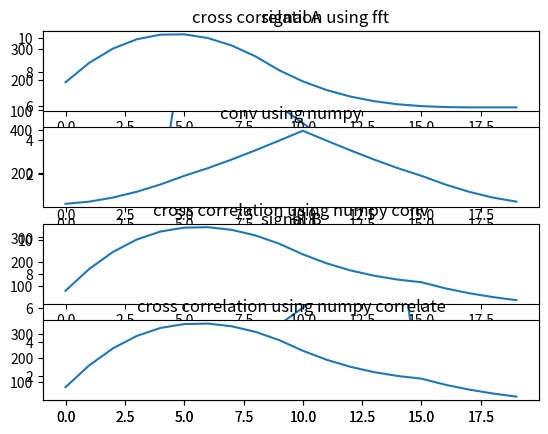

Python code for this plot:
import numpy as np
from numpy.fft import fft, ifft, fft2, ifft2, fftshift
import matplotlib.pylab as plt
from statistics import median


# def cross_correlation_manual(x, y):
#     assert len(x) == len(y)
#     l = len(x)
#     cross_corr = []
#     # s means shift
#     for s in range(l): 
#         v = 0
#         x_s = x[]

#         for i in range(len(x_s)):
#             v += x_s[i] * y_s[l-i]
#         cross_corr.append(v)
#     return

def cross_correlation_using_fft(x, y):
    f1 = fft(x)
    f2 = fft(np.flipud(y))
    cc = np.real(ifft(f1 * f2))
    return fftshift(cc)

def cross_corr_conv(x, y):
    a = np.convolve(x, y, 'same')
    return a
 
# # shift < 0 means that y starts 'shift' time steps before x # shift &gt; 0 means that y starts 'shift' time steps after x
# def compute_shift(x, y):
#     assert len(x) == len(y)
#     c = cross_correlation_using_fft(x, y)
#     assert len(c) == len(x)
#     zero_index = int(len(x) / 2) - 1
#     shift = zero_index - np.argmax(abs(c))
#     return shift


# shift < 0 means that y starts 'shift' time steps before x # shift &gt; 0 means that y starts 'shift' time steps after x
def compute_shift(c):
    # assert len(c) == len(x)
    zero_index = int(len(c) / 2) - 1
    shift = zero_index - np.argmax(abs(c-median(c)))
    return shift

def test1():
    l = 20
    a = np.random.rand(l,)
    b = np.random.rand(l,)
    assert len(a) == len(b)

    x = cross_correlation_using_fft(a,b)/len(a)


def test2():
    l = 20
    a = np.cos(np.linspace(-np.pi, np.pi, 20)) + 10
    b = np.sin(np.linspace(-np.pi, np.pi, 20)) + 10

    plt.subplot(2, 1, 1)
    plt.plot(np.linspace(-np.pi, np.pi, 20), a)
    plt.title('signal A')
    plt.xlabel('Angle [rad]')
    plt.ylabel('sin(x)')
    # plt.axis('tight')
    plt.subplot(2, 1, 2)
    plt.plot(np.linspace(-np.pi, np.pi, 20), b)
    plt.title('signal B')
    plt.xlabel('Angle [rad]')
    plt.ylabel('sin(x)')
    # plt.axis('tight')
    plt.show()

    assert len(a) == len(b)

    x = cross_correlation_using_fft(a,b)/len(a)
    plt.subplot(2, 1, 1)
    plt.plot(x)
    plt.title('cross correlation using fft')
    print(len(x),x)

    np_corr = np.correlate(a, b, 'same')
    plt.subplot(2, 1, 2)
    plt.plot(np_corr)
    plt.title('cross correlation using numpy')
    plt.show()
    print(len(np_corr),np_corr)

def test3():
    l = 20
    a = np.cos(np.linspace(-np.pi, np.pi, 20))
    b = np.sin(np.linspace(-np.pi, np.pi, 20))

    plt.subplot(2, 1, 1)
    plt.plot(np.linspace(-np.pi, np.pi, 20), a)
    plt.title('signal A')
    plt.xlabel('Angle [rad]')
    plt.ylabel('sin(x)')
    # plt.axis('tight')
    plt.subplot(2, 1, 2)
    plt.plot(np.linspace(-np.pi, np.pi, 20), b)
    plt.title('signal B')
    plt.xlabel('Angle [rad]')
    plt.ylabel('sin(x)')
    # plt.axis('tight')
    plt.show()

    assert len(a) == len(b)

    x = cross_correlation_using_fft(a,b)/len(a)
    plt.subplot(2, 1, 1)
    plt.plot(x)
    plt.title('cross correlation using fft')
    print(len(x),x)

    np_corr = np.correlate(a, b, 'same')
    plt.subplot(2, 1, 2)
    plt.plot(np_corr)
    plt.title('cross correlation using numpy')
    plt.show()
    print(len(np_corr),np_corr)

def test4_fft_vs_conv_crosscorr():
    # a = np.cos(np.linspace(-np.pi, np.pi, 20))
    # b = np.sin(np.linspace(-np.pi, np.pi, 20))

    # plt.subplot(2, 1, 1)
    # plt.plot(np.linspace(-np.pi, np.pi, 20), a)
    # plt.title('signal A')
    # plt.xlabel('Angle [rad]')
    # plt.ylabel('sin(x)')
    # # plt.axis('tight')
    # plt.subplot(2, 1, 2)
    # plt.plot(np.linspace(-np.pi, np.pi, 20), b)
    # plt.title('signal B')
    # plt.xlabel('Angle [rad]')
    # plt.ylabel('sin(x)')
    # # plt.axis('tight')
    # plt.show()

    a = np.array([1,1,1,1,1,10,9,8,7,6,5,4,3,2,1,1,1,1,1,1])
    b = a[::-1]


    plt.subplot(2, 1, 1)
    plt.plot(a)
    plt.title('signal A')
    plt.subplot(2, 1, 2)
    plt.plot(b)
    plt.title('signal B')
    plt.show()

    assert len(a) == len(b)

    x = cross_correlation_using_fft(a,b)#/len(a)
    plt.subplot(4, 1, 1)
    plt.plot(x)
    plt.title('cross correlation using fft')
    print(len(x),x)

    np_corr = cross_corr_conv(a, b)
    plt.subplot(4, 1, 2)
    plt.plot(np_corr)
    plt.title('conv using numpy')
    print(len(np_corr),np_corr)

    np_corr = cross_corr_conv(a, b[::-1])
    plt.subplot(4, 1, 3)
    plt.plot(np_corr)
    plt.title('cross correlation using numpy conv')
    print(len(np_corr),np_corr)

    
    np_corr = np.correlate(a, b, 'same')
    plt.subplot(4, 1, 4)
    plt.plot(np_corr)
    plt.title('cross correlation using numpy correlate')
    plt.show()
    print(len(np_corr),np_corr)



if __name__ == '__main__':
    # test2()
    # test3()
    test4_fft_vs_conv_crosscorr()

 